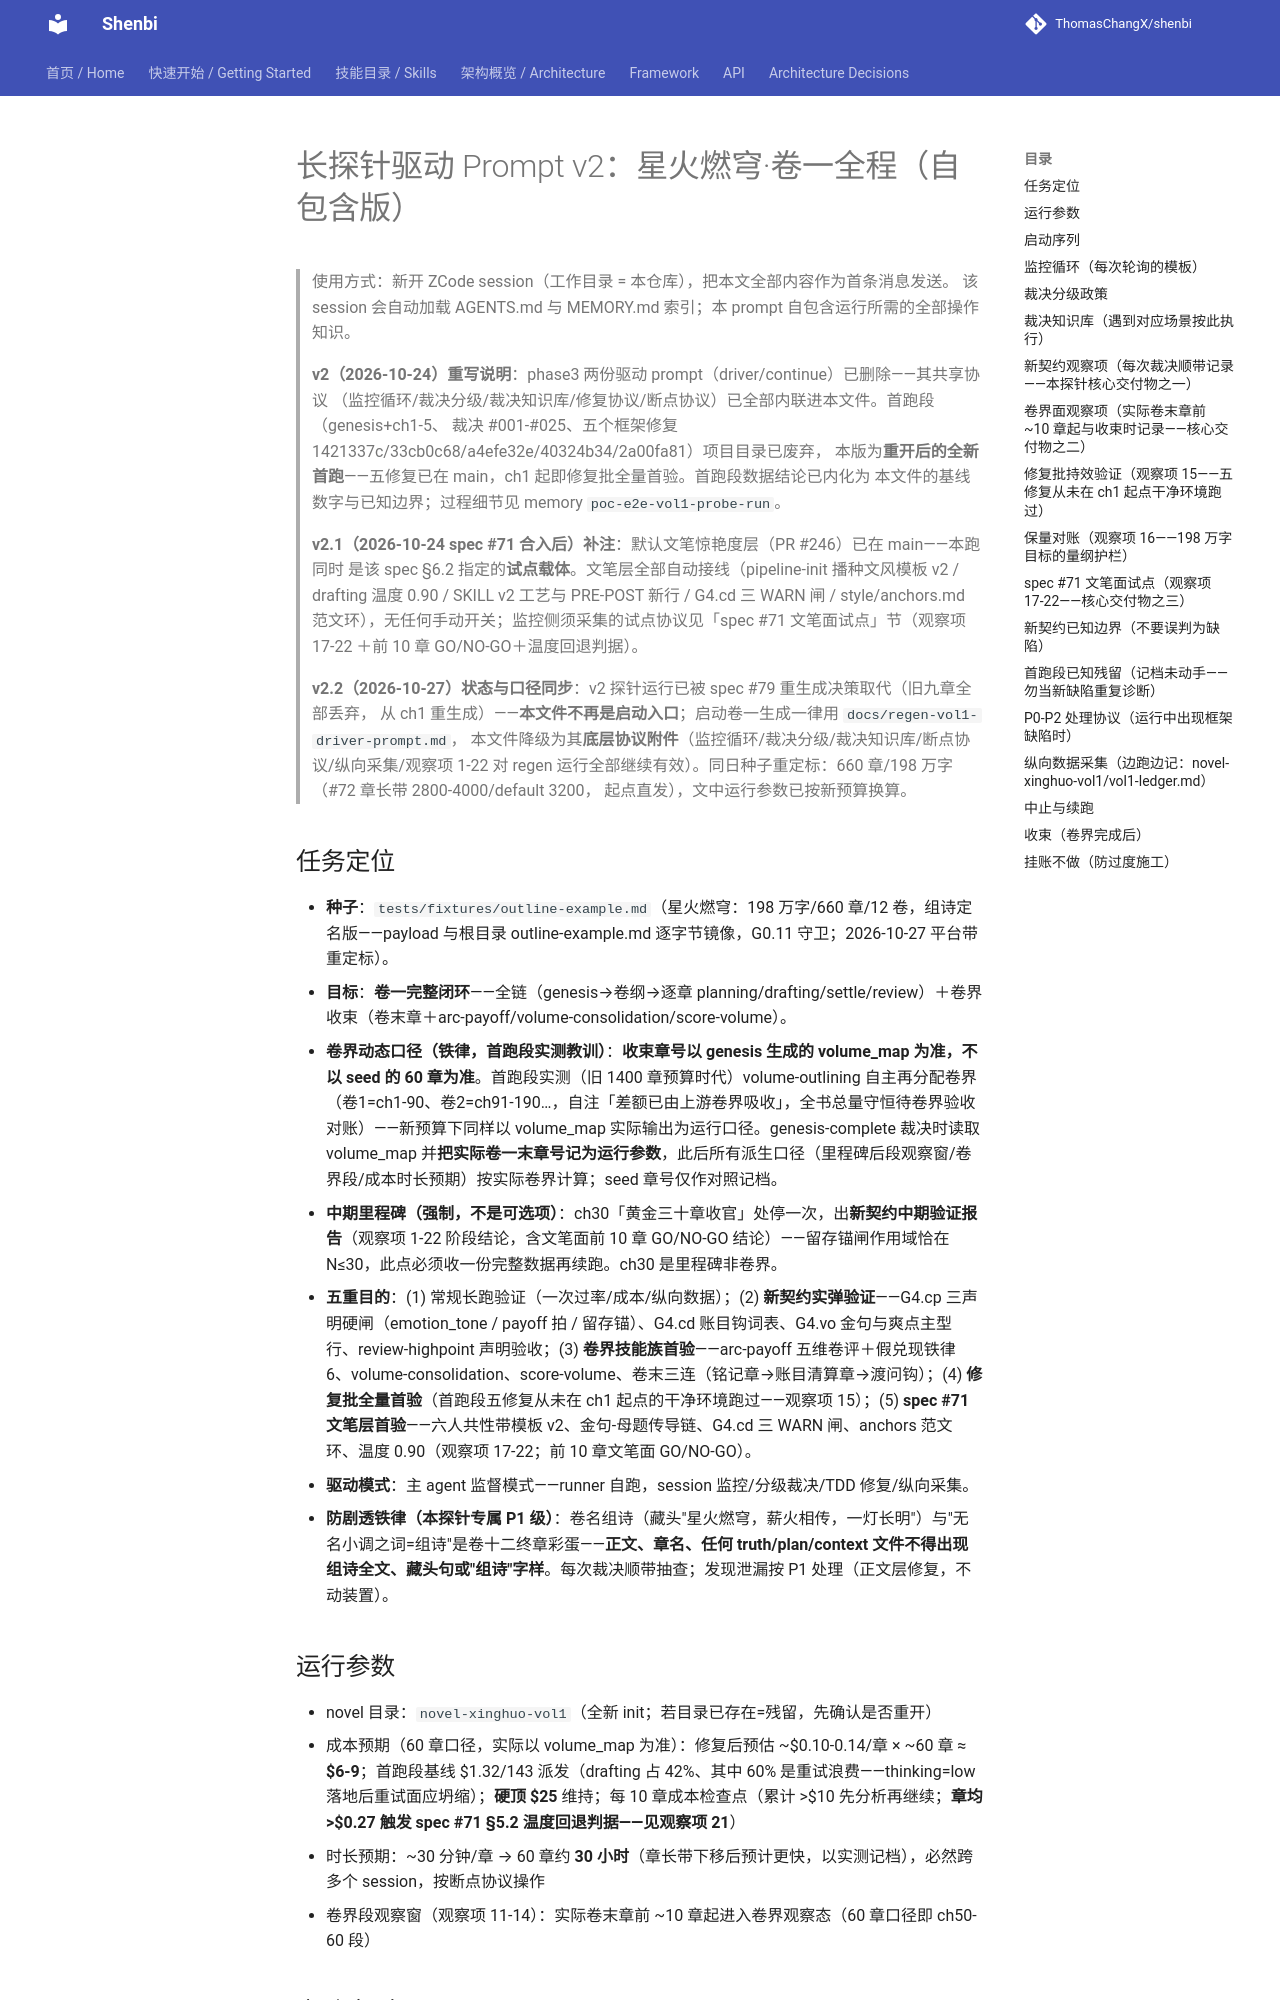

repository: ThomasChangX/shenbi · page: probe-vol1-driver-prompt/index.html · generator: mkdocs

# 长探针驱动 Prompt v2：星火燃穹·卷一全程（自包含版）

> 使用方式：新开 ZCode session（工作目录 = 本仓库），把本文全部内容作为首条消息发送。
> 该 session 会自动加载 AGENTS.md 与 MEMORY.md 索引；本 prompt 自包含运行所需的全部操作知识。
>
> **v2（2026-10-24）重写说明**：phase3 两份驱动 prompt（driver/continue）已删除——其共享协议
> （监控循环/裁决分级/裁决知识库/修复协议/断点协议）已全部内联进本文件。首跑段（genesis+ch1-5、
> 裁决 #001-#025、五个框架修复 1421337c/33cb0c68/a4efe32e/40324b34/2a00fa81）项目目录已废弃，
> 本版为**重开后的全新首跑**——五修复已在 main，ch1 起即修复批全量首验。首跑段数据结论已内化为
> 本文件的基线数字与已知边界；过程细节见 memory `poc-e2e-vol1-probe-run`。
>
> **v2.1（2026-10-24 spec #71 合入后）补注**：默认文笔惊艳度层（PR #246）已在 main——本跑同时
> 是该 spec §6.2 指定的**试点载体**。文笔层全部自动接线（pipeline-init 播种文风模板 v2 /
> drafting 温度 0.90 / SKILL v2 工艺与 PRE-POST 新行 / G4.cd 三 WARN 闸 / style/anchors.md
> 范文环），无任何手动开关；监控侧须采集的试点协议见「spec #71 文笔面试点」节（观察项 17-22
> ＋前 10 章 GO/NO-GO＋温度回退判据）。
>
> **v2.2（2026-10-27）状态与口径同步**：v2 探针运行已被 spec #79 重生成决策取代（旧九章全部丢弃，
> 从 ch1 重生成）——**本文件不再是启动入口**；启动卷一生成一律用 `docs/regen-vol1-driver-prompt.md`，
> 本文件降级为其**底层协议附件**（监控循环/裁决分级/裁决知识库/断点协议/纵向采集/观察项 1-22 对
> regen 运行全部继续有效）。同日种子重定标：660 章/198 万字（#72 章长带 2800-4000/default 3200，
> 起点直发），文中运行参数已按新预算换算。

## 任务定位

- **种子**：`tests/fixtures/outline-example.md`（星火燃穹：198 万字/660 章/12 卷，组诗定名版——payload 与根目录 outline-example.md 逐字节镜像，G0.11 守卫；2026-10-27 平台带重定标）。
- **目标**：**卷一完整闭环**——全链（genesis→卷纲→逐章 planning/drafting/settle/review）＋卷界收束（卷末章＋arc-payoff/volume-consolidation/score-volume）。
- **卷界动态口径（铁律，首跑段实测教训）**：**收束章号以 genesis 生成的 volume_map 为准，不以 seed 的 60 章为准**。首跑段实测（旧 1400 章预算时代）volume-outlining 自主再分配卷界（卷1=ch1-90、卷2=ch91-190…，自注「差额已由上游卷界吸收」，全书总量守恒待卷界验收对账）——新预算下同样以 volume_map 实际输出为运行口径。genesis-complete 裁决时读取 volume_map 并**把实际卷一末章号记为运行参数**，此后所有派生口径（里程碑后段观察窗/卷界段/成本时长预期）按实际卷界计算；seed 章号仅作对照记档。
- **中期里程碑（强制，不是可选项）**：ch30「黄金三十章收官」处停一次，出**新契约中期验证报告**（观察项 1-22 阶段结论，含文笔面前 10 章 GO/NO-GO 结论）——留存锚闸作用域恰在 N≤30，此点必须收一份完整数据再续跑。ch30 是里程碑非卷界。
- **五重目的**：(1) 常规长跑验证（一次过率/成本/纵向数据）；(2) **新契约实弹验证**——G4.cp 三声明硬闸（emotion_tone / payoff 拍 / 留存锚）、G4.cd 账目钩词表、G4.vo 金句与爽点主型行、review-highpoint 声明验收；(3) **卷界技能族首验**——arc-payoff 五维卷评＋假兑现铁律 6、volume-consolidation、score-volume、卷末三连（铭记章→账目清算章→渡问钩）；(4) **修复批全量首验**（首跑段五修复从未在 ch1 起点的干净环境跑过——观察项 15）；(5) **spec #71 文笔层首验**——六人共性带模板 v2、金句-母题传导链、G4.cd 三 WARN 闸、anchors 范文环、温度 0.90（观察项 17-22；前 10 章文笔面 GO/NO-GO）。
- **驱动模式**：主 agent 监督模式——runner 自跑，session 监控/分级裁决/TDD 修复/纵向采集。
- **防剧透铁律（本探针专属 P1 级）**：卷名组诗（藏头"星火燃穹，薪火相传，一灯长明"）与"无名小调之词=组诗"是卷十二终章彩蛋——**正文、章名、任何 truth/plan/context 文件不得出现组诗全文、藏头句或"组诗"字样**。每次裁决顺带抽查；发现泄漏按 P1 处理（正文层修复，不动装置）。

## 运行参数

- novel 目录：`novel-xinghuo-vol1`（全新 init；若目录已存在=残留，先确认是否重开）
- 成本预期（60 章口径，实际以 volume_map 为准）：修复后预估 ~$0.10-0.14/章 × ~60 章 ≈ **$6-9**；首跑段基线 $1.32/143 派发（drafting 占 42%、其中 60% 是重试浪费——thinking=low 落地后重试面应坍缩）；**硬顶 $25** 维持；每 10 章成本检查点（累计 >$10 先分析再继续；**章均 >$0.27 触发 spec #71 §5.2 温度回退判据——见观察项 21**）
- 时长预期：~30 分钟/章 → 60 章约 **30 小时**（章长带下移后预计更快，以实测记档），必然跨多个 session，按断点协议操作
- 卷界段观察窗（观察项 11-14）：实际卷末章前 ~10 章起进入卷界观察态（60 章口径即 ch50-60 段）
